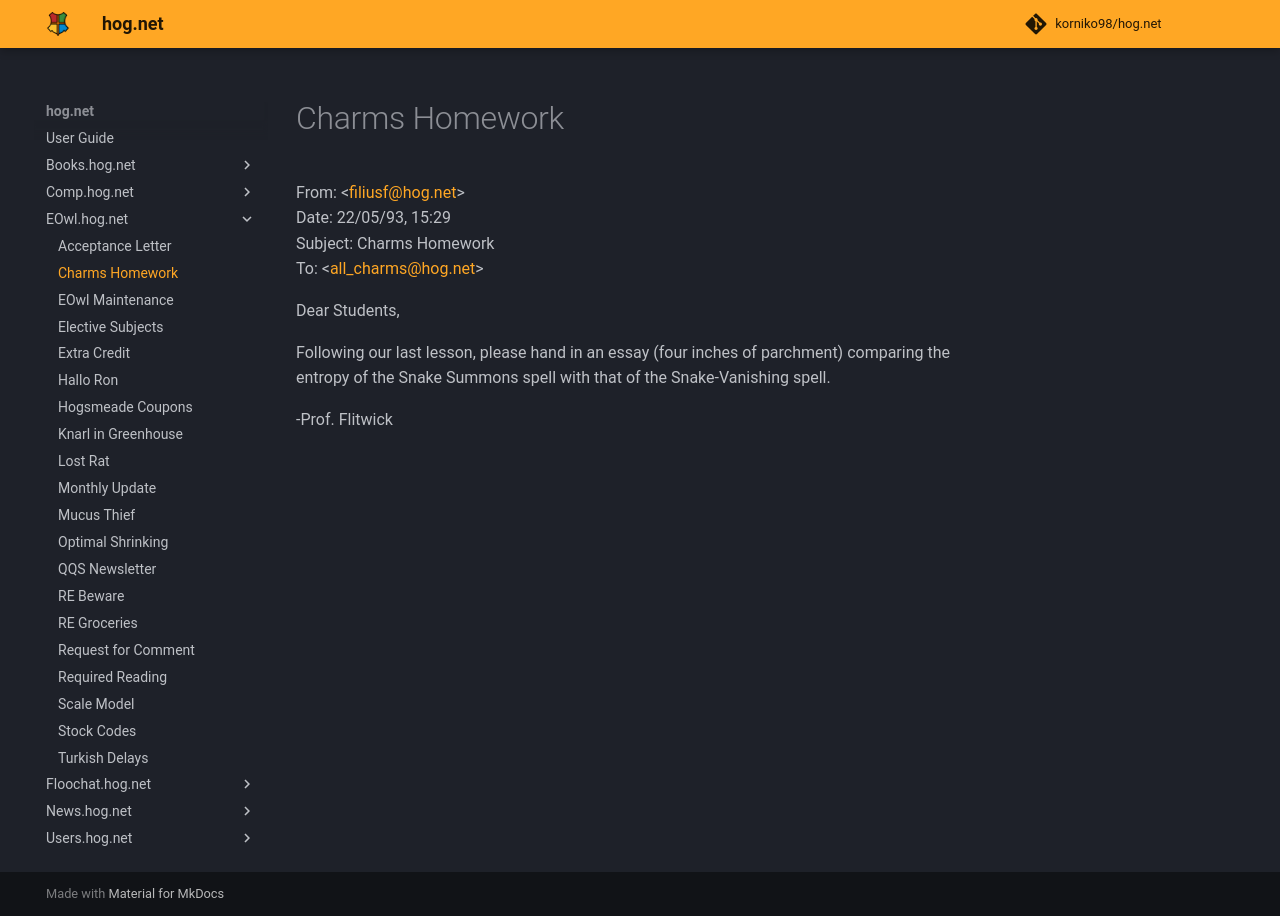

repository: korniko98/hog.net · page: EOwl.hog.net/Charms_Homework/index.html · generator: mkdocs

# Charms Homework  
From: <[filiusf@hog.net](mailto:filiusf@hog.net)>  
Date: 22/05/93, 15:29  
Subject: Charms Homework  
To: <[all_charms@hog.net](mailto:all_charms@hog.net)>  
  
Dear Students,  
  
Following our last lesson, please hand in an essay (four inches of parchment) comparing the entropy of the Snake Summons spell with that of the Snake-Vanishing spell.  
  
-Prof. Flitwick  
  

<meta name="robots" content="noindex, noarchive, nofollow">
